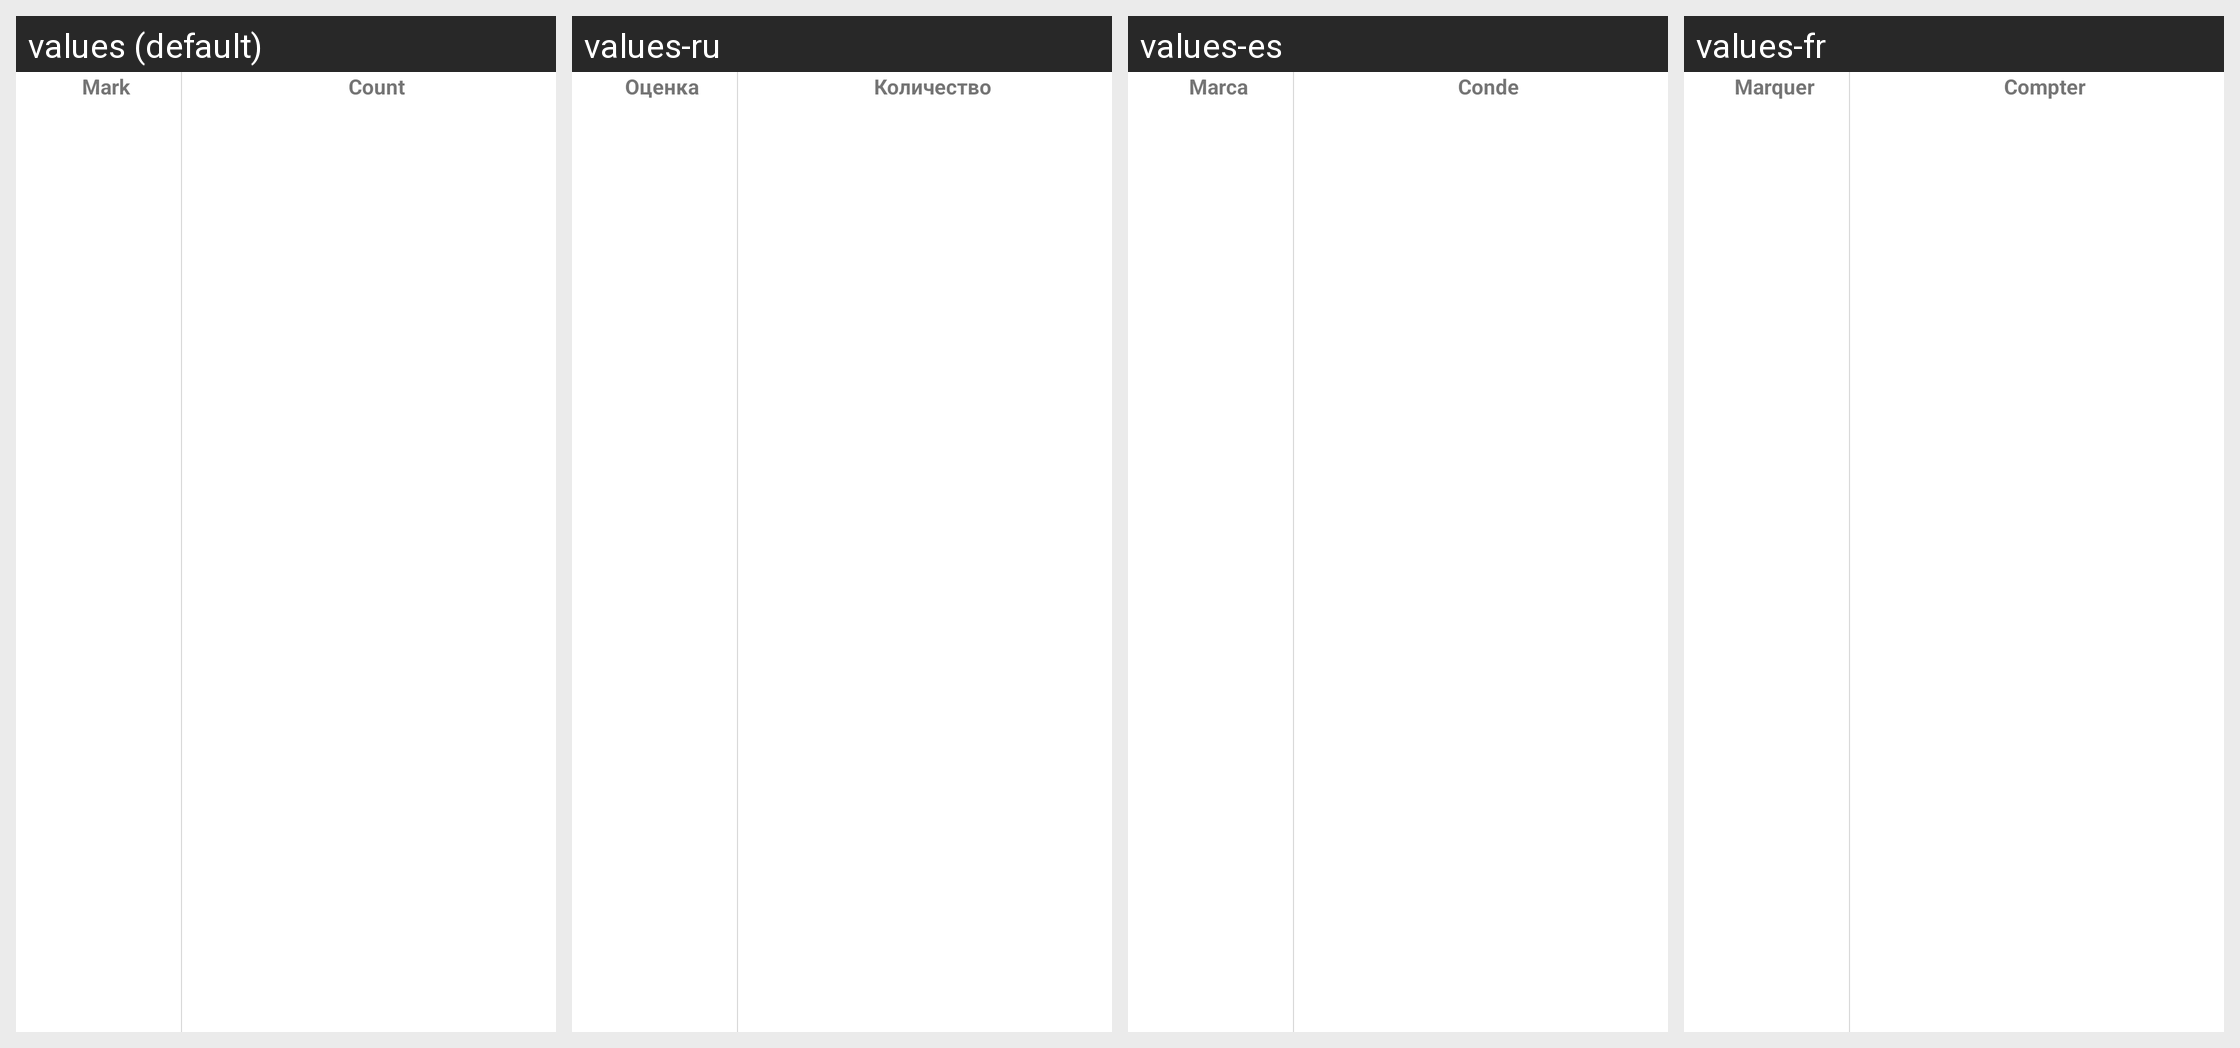

Locale-by-locale string values for the Android screen shown in this grid:
Android screen res/layout/table_header_word_mark.xml rendered under 4 locales, left to right: values (default), values-ru, values-es, values-fr. Device: Nexus 5 (rendered at 1080×1920; each locale shown at half size, 540×960, under a caption strip naming it); theme Theme.MaterialComponents.DayNight.NoActionBar.
Other locales in the repository, not shown: values-de, values-it, values-nl, values-pl, values-pt.
Strings drawn on this screen, with the default value and each locale's value (text and hints the layout hard-codes, and strings that could not be matched under every locale, appear in the picture but are not listed):

word_mark
  values: Mark
  values-ru: Оценка
  values-es: Marca
  values-fr: Marquer

general_count
  values: Count
  values-ru: Количество
  values-es: Conde
  values-fr: Compter
